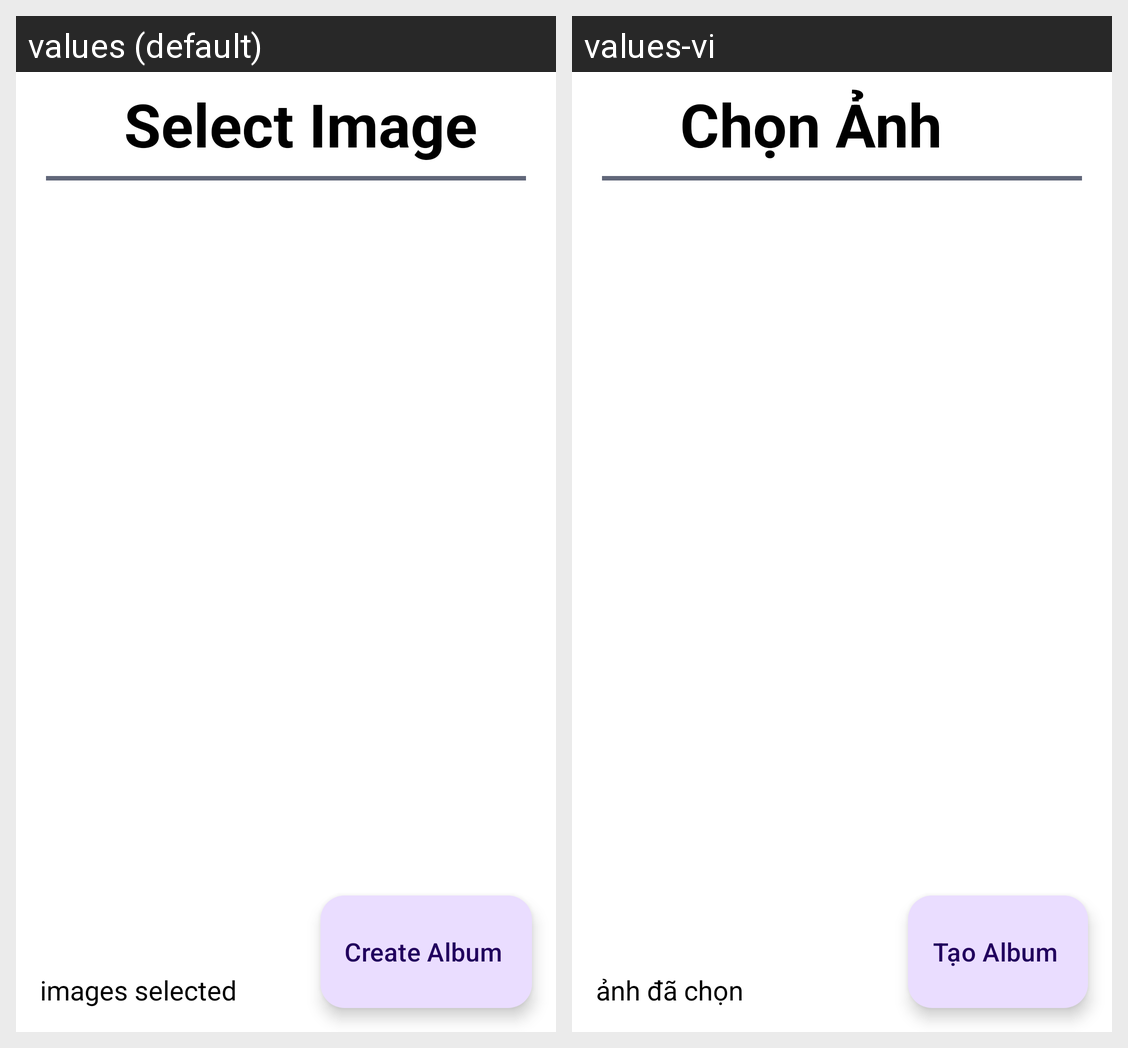

This grid shows one Android layout under two languages. Give, for every string resource on the screen, its name, the default text and each shown locale's text.
Android screen res/layout/activity_select_image.xml rendered under 2 locales, left to right: values (default), values-vi. Device: Nexus 5 (rendered at 1080×1920; each locale shown at half size, 540×960, under a caption strip naming it); theme Theme.AlbumGallery.
Strings drawn on this screen, with the default value and each locale's value (text and hints the layout hard-codes, and strings that could not be matched under every locale, appear in the picture but are not listed):

create_album
  values: Create Album
  values-vi: Tạo Album

select_image
  values: Select Image
  values-vi: Chọn Ảnh

number_of_selected_images
  values: images selected
  values-vi: ảnh đã chọn

confirm_create_album
  values: Create Album
  values-vi: Tạo Album
